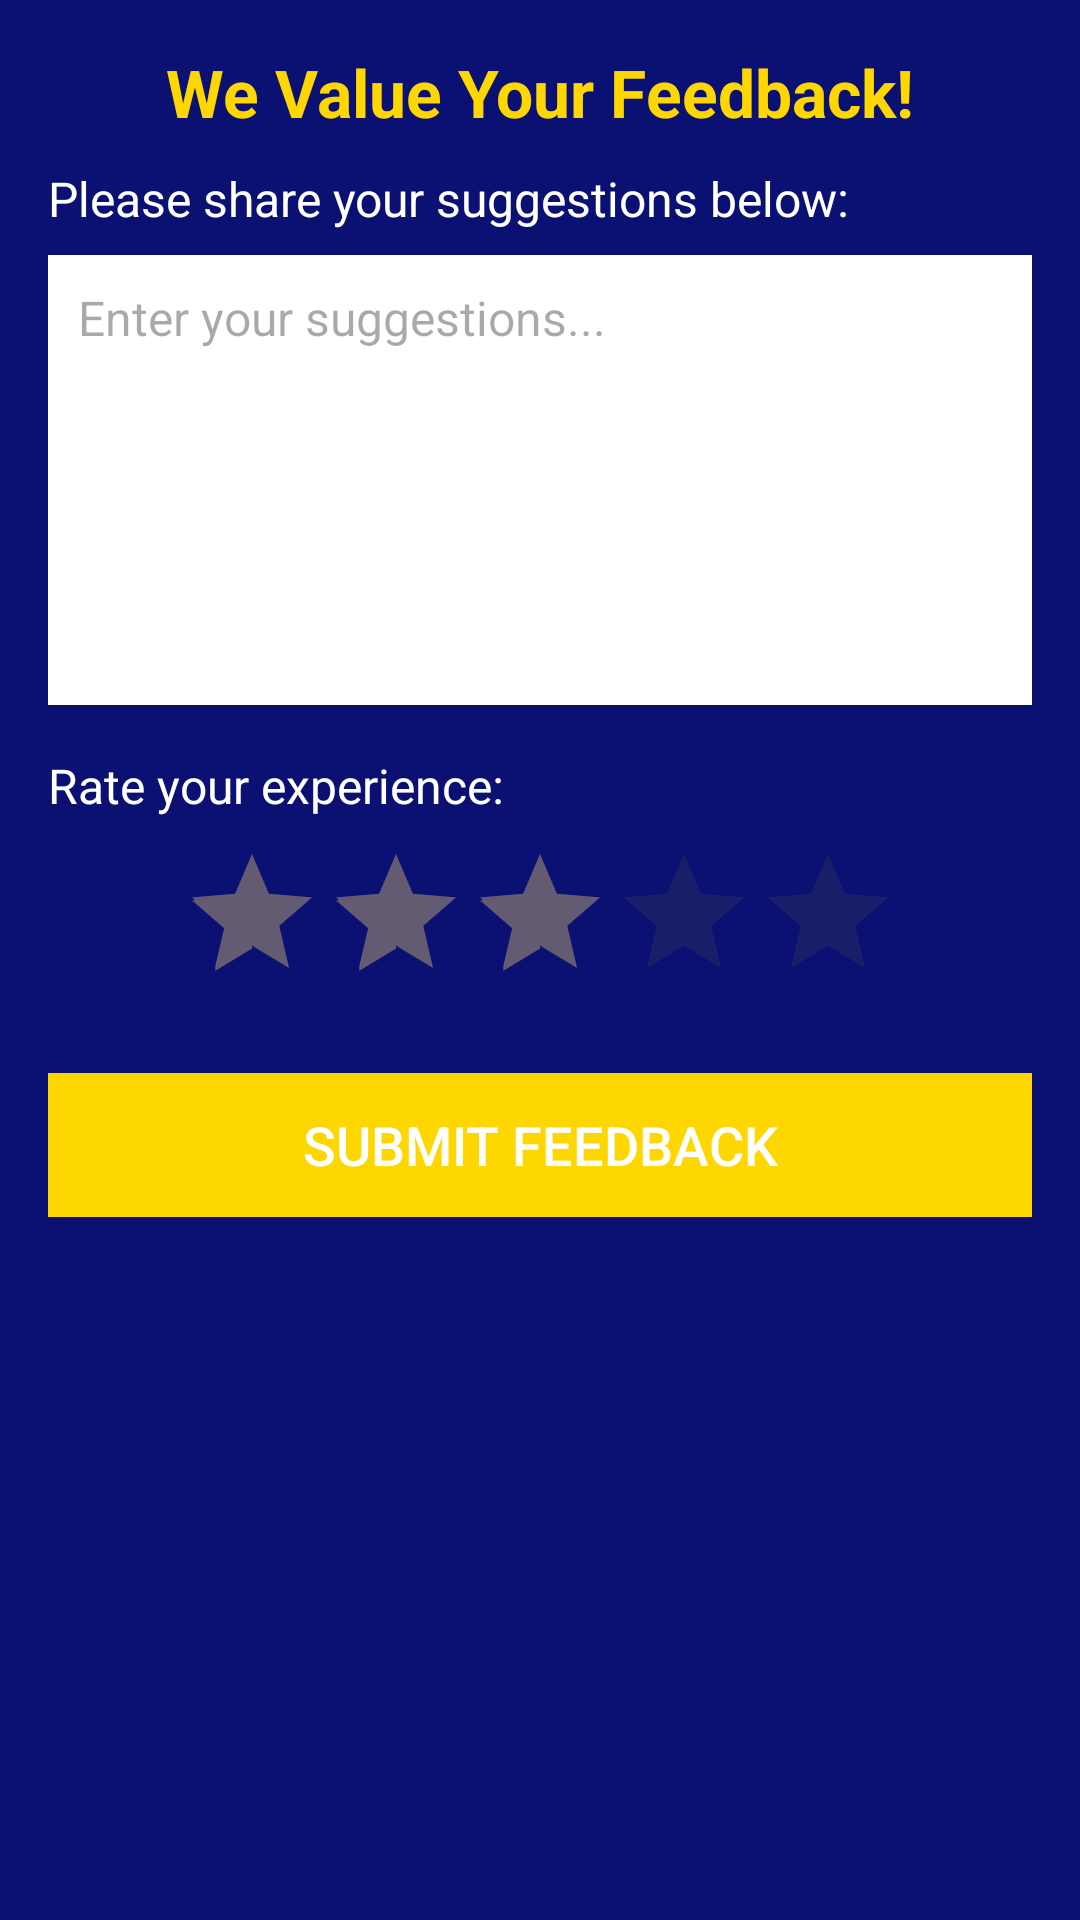

Write the Android layout XML for this screen, with the resource values it uses.
<!-- AndroidManifest.xml: application theme Theme.Nuaskapplication -->
<!-- res/layout/feedback.xml -->
<?xml version="1.0" encoding="utf-8"?>
<ScrollView xmlns:android="http://schemas.android.com/apk/res/android"
    android:layout_width="match_parent"
    android:layout_height="match_parent"
    android:padding="16dp"
    android:background="#0A1172">

    <LinearLayout
        android:layout_width="match_parent"
        android:layout_height="wrap_content"
        android:orientation="vertical">

        <TextView
            android:layout_width="wrap_content"
            android:layout_height="wrap_content"
            android:text="We Value Your Feedback!"
            android:textSize="22sp"
            android:textStyle="bold"
            android:textColor="#FFD700"
            android:layout_gravity="center_horizontal"
            android:paddingBottom="10dp"/>

        <TextView
            android:layout_width="wrap_content"
            android:layout_height="wrap_content"
            android:text="Please share your suggestions below:"
            android:textSize="16sp"
            android:textColor="#FFFFFF"
            android:paddingBottom="8dp"/>

        <EditText
            android:id="@+id/et_feedback"
            android:layout_width="match_parent"
            android:layout_height="150dp"
            android:hint="Enter your suggestions..."
            android:background="#FFFFFF"
            android:padding="10dp"
            android:textSize="16sp"
            android:gravity="top"
            android:inputType="textMultiLine"/>

        <TextView
            android:layout_width="wrap_content"
            android:layout_height="wrap_content"
            android:text="Rate your experience:"
            android:textSize="16sp"
            android:textColor="#FFFFFF"
            android:paddingTop="16dp"
            android:paddingBottom="8dp"/>

        <RatingBar
            android:id="@+id/rating_bar"
            android:layout_width="wrap_content"
            android:layout_height="wrap_content"
            android:numStars="5"
            android:stepSize="1.0"
            android:rating="3"
            android:layout_gravity="center_horizontal"/>

        <Button
            android:id="@+id/btn_submit"
            android:layout_width="match_parent"
            android:layout_height="wrap_content"
            android:text="Submit Feedback"
            android:textSize="18sp"
            android:textColor="#FFFFFF"
            android:background="#FFD700"
            android:layout_marginTop="20dp"/>
    </LinearLayout>
</ScrollView>
<!-- resources referenced by this layout -->
<resources>
  <style name="Theme.Nuaskapplication" parent="Base.Theme.Nuaskapplication" />
  <style name="Base.Theme.Nuaskapplication" parent="Theme.Material3.DayNight.NoActionBar">
          
          
      </style>
</resources>
